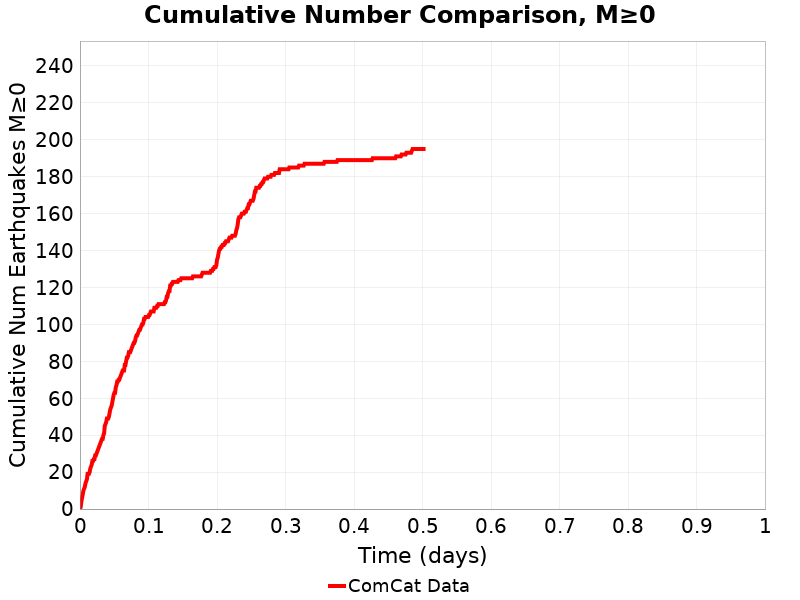

Source data for this figure (header and first rows):
Time (days), ComCat Data
0.0, 0.0
0.001005, 1.0
0.00201, 4.0
0.003015, 6.0
0.00402, 8.0
0.005026, 10.0
0.006031, 11.0
0.007036, 12.0
0.008041, 14.0
0.009046, 15.0
0.01005, 16.0
0.01106, 19.0
0.01206, 19.0
0.01307, 19.0
0.01407, 20.0
0.01508, 22.0
0.01608, 23.0
0.01709, 24.0
0.01809, 26.0
0.0191, 26.0
0.0201, 27.0
0.02111, 27.0
0.02211, 29.0
0.02312, 29.0
0.02412, 30.0
0.02513, 31.0
0.02613, 32.0
0.02714, 33.0
0.02814, 34.0
0.02915, 35.0
0.03015, 36.0
0.03116, 37.0
0.03216, 38.0
0.03317, 38.0
0.03417, 40.0
0.03518, 41.0
0.03618, 45.0
0.03719, 46.0
0.03819, 47.0
0.0392, 49.0
0.0402, 49.0
0.04121, 49.0
0.04222, 50.0
0.04322, 52.0
0.04423, 54.0
0.04523, 55.0
0.04624, 56.0
0.04724, 58.0
0.04825, 60.0
0.04925, 62.0
0.05026, 63.0
0.05126, 63.0
0.05227, 66.0
0.05327, 67.0
0.05428, 69.0
0.05528, 69.0
0.05629, 70.0
0.05729, 70.0
0.0583, 71.0
0.0593, 72.0
... 440 more rows
